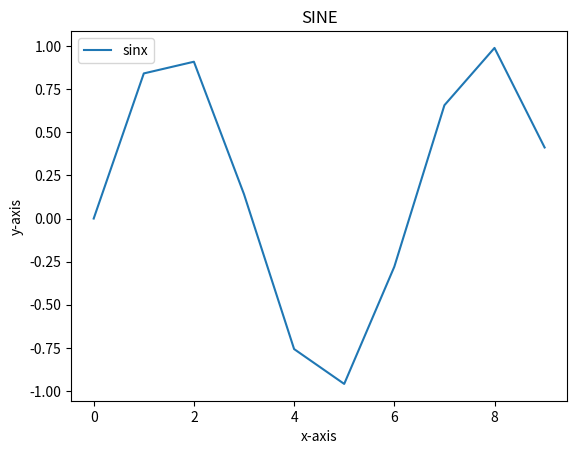

Reproduce this figure in Python.
import matplotlib.pyplot as plt
import numpy as np

x = np.arange(10)
# y = np.arange(10)
y = np.sin(x)

plt.plot(x,y,label="sinx")
plt.xlabel("x-axis")
plt.ylabel("y-axis")
plt.title("SINE")
plt.legend()
plt.show()